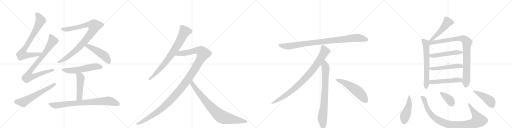
t = 0.00 s
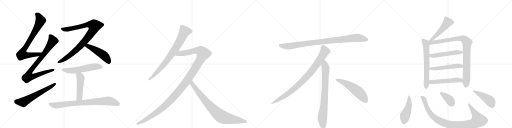
t = 4.10 s
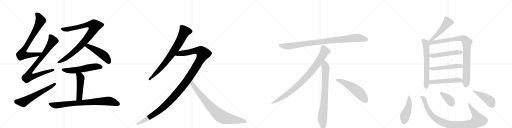
t = 8.20 s
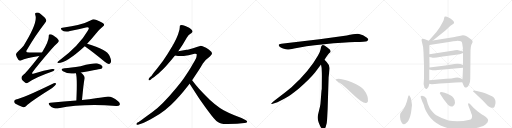
t = 12.30 s
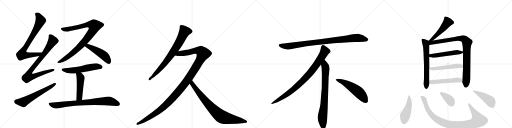
t = 16.39 s
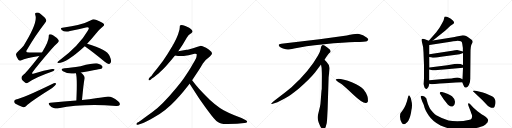
t = 20.49 s

The animated SVG that drew these frames (rendered in a browser with its animation timeline set to each time). Animation: 25 CSS @keyframes rules; one cycle of 20.49 s.

<svg version="1.1" viewBox="0 0 4096 1024" xmlns="http://www.w3.org/2000/svg">
  <g stroke="lightgray" stroke-dasharray="1,1" stroke-width="1" transform="scale(4, 4)">
    <line x1="0" y1="0" x2="256" y2="256"></line>
    <line x1="256" y1="0" x2="0" y2="256"></line>
    <line x1="128" y1="0" x2="128" y2="256"></line>
    <line x1="0" y1="128" x2="256" y2="128"></line>
    <line x1="256" y1="0" x2="512" y2="256"></line>
    <line x1="512" y1="0" x2="256" y2="256"></line>
    <line x1="384" y1="0" x2="384" y2="256"></line>
    <line x1="256" y1="128" x2="512" y2="128"></line>
    <line x1="512" y1="0" x2="768" y2="256"></line>
    <line x1="768" y1="0" x2="512" y2="256"></line>
    <line x1="640" y1="0" x2="640" y2="256"></line>
    <line x1="512" y1="128" x2="768" y2="128"></line>
    <line x1="768" y1="0" x2="1024" y2="256"></line>
    <line x1="1024" y1="0" x2="768" y2="256"></line>
    <line x1="896" y1="0" x2="896" y2="256"></line>
    <line x1="768" y1="128" x2="1024" y2="128"></line>
  </g>
<g transform="scale(1, -1) translate(0, -850)">
   <style type="text/css">
    @keyframes keyframes0 {
      from {
       stroke: black;
       stroke-dashoffset: 785;
       stroke-width: 128;
       }
       72% {
       animation-timing-function: step-end;
       stroke: black;
       stroke-dashoffset: 0;
       stroke-width: 128;
       }
       to {
       stroke: black;
       stroke-width: 1024;
       }
       }
       #make-me-a-hanzi-animation-0 {
         animation: keyframes0 0.888835s both;
         animation-delay: 0.000000s;
         animation-timing-function: linear;
       }
    @keyframes keyframes1 {
      from {
       stroke: black;
       stroke-dashoffset: 856;
       stroke-width: 128;
       }
       74% {
       animation-timing-function: step-end;
       stroke: black;
       stroke-dashoffset: 0;
       stroke-width: 128;
       }
       to {
       stroke: black;
       stroke-width: 1024;
       }
       }
       #make-me-a-hanzi-animation-1 {
         animation: keyframes1 0.946615s both;
         animation-delay: 0.888835s;
         animation-timing-function: linear;
       }
    @keyframes keyframes2 {
      from {
       stroke: black;
       stroke-dashoffset: 610;
       stroke-width: 128;
       }
       67% {
       animation-timing-function: step-end;
       stroke: black;
       stroke-dashoffset: 0;
       stroke-width: 128;
       }
       to {
       stroke: black;
       stroke-width: 1024;
       }
       }
       #make-me-a-hanzi-animation-2 {
         animation: keyframes2 0.746419s both;
         animation-delay: 1.835449s;
         animation-timing-function: linear;
       }
    @keyframes keyframes3 {
      from {
       stroke: black;
       stroke-dashoffset: 939;
       stroke-width: 128;
       }
       75% {
       animation-timing-function: step-end;
       stroke: black;
       stroke-dashoffset: 0;
       stroke-width: 128;
       }
       to {
       stroke: black;
       stroke-width: 1024;
       }
       }
       #make-me-a-hanzi-animation-3 {
         animation: keyframes3 1.014160s both;
         animation-delay: 2.581868s;
         animation-timing-function: linear;
       }
    @keyframes keyframes4 {
      from {
       stroke: black;
       stroke-dashoffset: 489;
       stroke-width: 128;
       }
       61% {
       animation-timing-function: step-end;
       stroke: black;
       stroke-dashoffset: 0;
       stroke-width: 128;
       }
       to {
       stroke: black;
       stroke-width: 1024;
       }
       }
       #make-me-a-hanzi-animation-4 {
         animation: keyframes4 0.647949s both;
         animation-delay: 3.596029s;
         animation-timing-function: linear;
       }
    @keyframes keyframes5 {
      from {
       stroke: black;
       stroke-dashoffset: 562;
       stroke-width: 128;
       }
       65% {
       animation-timing-function: step-end;
       stroke: black;
       stroke-dashoffset: 0;
       stroke-width: 128;
       }
       to {
       stroke: black;
       stroke-width: 1024;
       }
       }
       #make-me-a-hanzi-animation-5 {
         animation: keyframes5 0.707357s both;
         animation-delay: 4.243978s;
         animation-timing-function: linear;
       }
    @keyframes keyframes6 {
      from {
       stroke: black;
       stroke-dashoffset: 484;
       stroke-width: 128;
       }
       61% {
       animation-timing-function: step-end;
       stroke: black;
       stroke-dashoffset: 0;
       stroke-width: 128;
       }
       to {
       stroke: black;
       stroke-width: 1024;
       }
       }
       #make-me-a-hanzi-animation-6 {
         animation: keyframes6 0.643880s both;
         animation-delay: 4.951335s;
         animation-timing-function: linear;
       }
    @keyframes keyframes7 {
      from {
       stroke: black;
       stroke-dashoffset: 808;
       stroke-width: 128;
       }
       72% {
       animation-timing-function: step-end;
       stroke: black;
       stroke-dashoffset: 0;
       stroke-width: 128;
       }
       to {
       stroke: black;
       stroke-width: 1024;
       }
       }
       #make-me-a-hanzi-animation-7 {
         animation: keyframes7 0.907552s both;
         animation-delay: 5.595215s;
         animation-timing-function: linear;
       }
    @keyframes keyframes8 {
      from {
       stroke: black;
       stroke-dashoffset: 786;
       stroke-width: 128;
       }
       72% {
       animation-timing-function: step-end;
       stroke: black;
       stroke-dashoffset: 0;
       stroke-width: 128;
       }
       to {
       stroke: black;
       stroke-width: 1024;
       }
       }
       #make-me-a-hanzi-animation-8 {
         animation: keyframes8 0.889648s both;
         animation-delay: 6.502767s;
         animation-timing-function: linear;
       }
    @keyframes keyframes9 {
      from {
       stroke: black;
       stroke-dashoffset: 1274;
       stroke-width: 128;
       }
       81% {
       animation-timing-function: step-end;
       stroke: black;
       stroke-dashoffset: 0;
       stroke-width: 128;
       }
       to {
       stroke: black;
       stroke-width: 1024;
       }
       }
       #make-me-a-hanzi-animation-9 {
         animation: keyframes9 1.286784s both;
         animation-delay: 7.392415s;
         animation-timing-function: linear;
       }
    @keyframes keyframes10 {
      from {
       stroke: black;
       stroke-dashoffset: 830;
       stroke-width: 128;
       }
       73% {
       animation-timing-function: step-end;
       stroke: black;
       stroke-dashoffset: 0;
       stroke-width: 128;
       }
       to {
       stroke: black;
       stroke-width: 1024;
       }
       }
       #make-me-a-hanzi-animation-10 {
         animation: keyframes10 0.925456s both;
         animation-delay: 8.679199s;
         animation-timing-function: linear;
       }
    @keyframes keyframes11 {
      from {
       stroke: black;
       stroke-dashoffset: 952;
       stroke-width: 128;
       }
       76% {
       animation-timing-function: step-end;
       stroke: black;
       stroke-dashoffset: 0;
       stroke-width: 128;
       }
       to {
       stroke: black;
       stroke-width: 1024;
       }
       }
       #make-me-a-hanzi-animation-11 {
         animation: keyframes11 1.024740s both;
         animation-delay: 9.604655s;
         animation-timing-function: linear;
       }
    @keyframes keyframes12 {
      from {
       stroke: black;
       stroke-dashoffset: 897;
       stroke-width: 128;
       }
       74% {
       animation-timing-function: step-end;
       stroke: black;
       stroke-dashoffset: 0;
       stroke-width: 128;
       }
       to {
       stroke: black;
       stroke-width: 1024;
       }
       }
       #make-me-a-hanzi-animation-12 {
         animation: keyframes12 0.979980s both;
         animation-delay: 10.629395s;
         animation-timing-function: linear;
       }
    @keyframes keyframes13 {
      from {
       stroke: black;
       stroke-dashoffset: 792;
       stroke-width: 128;
       }
       72% {
       animation-timing-function: step-end;
       stroke: black;
       stroke-dashoffset: 0;
       stroke-width: 128;
       }
       to {
       stroke: black;
       stroke-width: 1024;
       }
       }
       #make-me-a-hanzi-animation-13 {
         animation: keyframes13 0.894531s both;
         animation-delay: 11.609375s;
         animation-timing-function: linear;
       }
    @keyframes keyframes14 {
      from {
       stroke: black;
       stroke-dashoffset: 548;
       stroke-width: 128;
       }
       64% {
       animation-timing-function: step-end;
       stroke: black;
       stroke-dashoffset: 0;
       stroke-width: 128;
       }
       to {
       stroke: black;
       stroke-width: 1024;
       }
       }
       #make-me-a-hanzi-animation-14 {
         animation: keyframes14 0.695964s both;
         animation-delay: 12.503906s;
         animation-timing-function: linear;
       }
    @keyframes keyframes15 {
      from {
       stroke: black;
       stroke-dashoffset: 504;
       stroke-width: 128;
       }
       62% {
       animation-timing-function: step-end;
       stroke: black;
       stroke-dashoffset: 0;
       stroke-width: 128;
       }
       to {
       stroke: black;
       stroke-width: 1024;
       }
       }
       #make-me-a-hanzi-animation-15 {
         animation: keyframes15 0.660156s both;
         animation-delay: 13.199870s;
         animation-timing-function: linear;
       }
    @keyframes keyframes16 {
      from {
       stroke: black;
       stroke-dashoffset: 644;
       stroke-width: 128;
       }
       68% {
       animation-timing-function: step-end;
       stroke: black;
       stroke-dashoffset: 0;
       stroke-width: 128;
       }
       to {
       stroke: black;
       stroke-width: 1024;
       }
       }
       #make-me-a-hanzi-animation-16 {
         animation: keyframes16 0.774089s both;
         animation-delay: 13.860026s;
         animation-timing-function: linear;
       }
    @keyframes keyframes17 {
      from {
       stroke: black;
       stroke-dashoffset: 921;
       stroke-width: 128;
       }
       75% {
       animation-timing-function: step-end;
       stroke: black;
       stroke-dashoffset: 0;
       stroke-width: 128;
       }
       to {
       stroke: black;
       stroke-width: 1024;
       }
       }
       #make-me-a-hanzi-animation-17 {
         animation: keyframes17 0.999512s both;
         animation-delay: 14.634115s;
         animation-timing-function: linear;
       }
    @keyframes keyframes18 {
      from {
       stroke: black;
       stroke-dashoffset: 513;
       stroke-width: 128;
       }
       63% {
       animation-timing-function: step-end;
       stroke: black;
       stroke-dashoffset: 0;
       stroke-width: 128;
       }
       to {
       stroke: black;
       stroke-width: 1024;
       }
       }
       #make-me-a-hanzi-animation-18 {
         animation: keyframes18 0.667480s both;
         animation-delay: 15.633626s;
         animation-timing-function: linear;
       }
    @keyframes keyframes19 {
      from {
       stroke: black;
       stroke-dashoffset: 517;
       stroke-width: 128;
       }
       63% {
       animation-timing-function: step-end;
       stroke: black;
       stroke-dashoffset: 0;
       stroke-width: 128;
       }
       to {
       stroke: black;
       stroke-width: 1024;
       }
       }
       #make-me-a-hanzi-animation-19 {
         animation: keyframes19 0.670736s both;
         animation-delay: 16.301107s;
         animation-timing-function: linear;
       }
    @keyframes keyframes20 {
      from {
       stroke: black;
       stroke-dashoffset: 513;
       stroke-width: 128;
       }
       63% {
       animation-timing-function: step-end;
       stroke: black;
       stroke-dashoffset: 0;
       stroke-width: 128;
       }
       to {
       stroke: black;
       stroke-width: 1024;
       }
       }
       #make-me-a-hanzi-animation-20 {
         animation: keyframes20 0.667480s both;
         animation-delay: 16.971842s;
         animation-timing-function: linear;
       }
    @keyframes keyframes21 {
      from {
       stroke: black;
       stroke-dashoffset: 465;
       stroke-width: 128;
       }
       60% {
       animation-timing-function: step-end;
       stroke: black;
       stroke-dashoffset: 0;
       stroke-width: 128;
       }
       to {
       stroke: black;
       stroke-width: 1024;
       }
       }
       #make-me-a-hanzi-animation-21 {
         animation: keyframes21 0.628418s both;
         animation-delay: 17.639323s;
         animation-timing-function: linear;
       }
    @keyframes keyframes22 {
      from {
       stroke: black;
       stroke-dashoffset: 977;
       stroke-width: 128;
       }
       76% {
       animation-timing-function: step-end;
       stroke: black;
       stroke-dashoffset: 0;
       stroke-width: 128;
       }
       to {
       stroke: black;
       stroke-width: 1024;
       }
       }
       #make-me-a-hanzi-animation-22 {
         animation: keyframes22 1.045085s both;
         animation-delay: 18.267741s;
         animation-timing-function: linear;
       }
    @keyframes keyframes23 {
      from {
       stroke: black;
       stroke-dashoffset: 379;
       stroke-width: 128;
       }
       55% {
       animation-timing-function: step-end;
       stroke: black;
       stroke-dashoffset: 0;
       stroke-width: 128;
       }
       to {
       stroke: black;
       stroke-width: 1024;
       }
       }
       #make-me-a-hanzi-animation-23 {
         animation: keyframes23 0.558431s both;
         animation-delay: 19.312826s;
         animation-timing-function: linear;
       }
    @keyframes keyframes24 {
      from {
       stroke: black;
       stroke-dashoffset: 456;
       stroke-width: 128;
       }
       60% {
       animation-timing-function: step-end;
       stroke: black;
       stroke-dashoffset: 0;
       stroke-width: 128;
       }
       to {
       stroke: black;
       stroke-width: 1024;
       }
       }
       #make-me-a-hanzi-animation-24 {
         animation: keyframes24 0.621094s both;
         animation-delay: 19.871257s;
         animation-timing-function: linear;
       }
</style>
<path d="M 336 430 Q 281 431 234 430 Q 197 430 216 453 Q 288 573 357 662 Q 373 681 370 689 Q 367 705 325 738 Q 309 753 288 749 Q 276 745 283 729 Q 304 669 189 485 Q 171 464 146 440 Q 127 424 128 412 Q 132 391 147 372 Q 159 360 172 368 Q 202 384 302 401 Q 308 402 315 402 C 345 405 366 430 336 430 Z" fill="lightgray"></path> 
<path d="M 315 402 Q 204 260 183 249 Q 170 239 172 225 Q 173 212 200 191 Q 210 178 226 191 Q 286 233 413 277 Q 432 281 435 291 Q 438 301 417 298 Q 353 286 273 263 Q 245 253 263 276 Q 306 334 406 450 Q 436 487 462 509 Q 475 519 468 530 Q 458 549 424 569 Q 408 579 398 576 Q 388 573 390 557 Q 391 520 336 430 L 315 402 Z" fill="lightgray"></path> 
<path d="M 127 55 Q 114 52 113 41 Q 113 28 124 20 Q 149 7 186 -8 Q 196 -9 208 1 Q 236 31 399 134 Q 421 147 438 164 Q 450 174 449 183 Q 443 187 430 184 Q 178 61 127 55 Z" fill="lightgray"></path> 
<path d="M 697 501 Q 731 537 765 579 Q 786 607 821 636 Q 837 646 832 657 Q 831 667 767 692 Q 748 702 728 689 Q 656 650 499 629 Q 480 626 493 611 Q 518 592 560 603 Q 633 618 688 631 Q 704 635 710 628 Q 713 622 702 605 Q 636 488 467 360 Q 451 348 466 347 Q 532 347 678 481 L 697 501 Z" fill="lightgray"></path> 
<path d="M 678 481 Q 750 430 838 357 Q 856 341 870 338 Q 879 338 885 349 Q 895 362 877 402 Q 858 456 697 501 C 668 509 654 498 678 481 Z" fill="lightgray"></path> 
<path d="M 647 271 Q 809 299 814 303 Q 824 312 819 321 Q 812 334 781 343 Q 756 349 645 321 Q 564 309 516 305 Q 476 301 504 281 Q 546 254 607 265 L 647 271 Z" fill="lightgray"></path> 
<path d="M 656 50 Q 669 191 676 217 Q 685 241 647 271 C 624 290 598 294 607 265 Q 616 244 614 137 Q 613 100 611 46 C 610 16 653 20 656 50 Z" fill="lightgray"></path> 
<path d="M 611 46 Q 514 39 402 29 Q 380 28 396 9 Q 409 -7 429 -13 Q 451 -20 469 -16 Q 658 23 930 3 Q 952 2 957 11 Q 964 24 947 39 Q 892 84 852 76 Q 779 64 656 50 L 611 46 Z" fill="lightgray"></path> 
<path d="M 1426 440 L 1461 492 L 1494 548 Q 1508 571 1523 580 Q 1526 581 1536 590 Q 1547 598 1533 612 Q 1520 626 1513 629 L 1483 642 Q 1448 654 1440 646 Q 1438 639 1438 633 L 1436 615 L 1426 580 Q 1414 542 1378 480 L 1339 416 L 1303 362 L 1254 298 Q 1223 261 1218 252 Q 1213 243 1201 234 L 1194 227 Q 1186 217 1189 210 Q 1193 203 1207 215 L 1215 222 L 1234 234 Q 1238 238 1253 250 Q 1269 261 1283 276 Q 1305 297 1329 323 L 1367 366 L 1400 406 L 1426 440 Z" fill="lightgray"></path> 
<path d="M 1537 208 L 1598 300 L 1623 342 Q 1649 379 1679 399 Q 1695 413 1696 420 Q 1695 437 1670 454 Q 1619 486 1601 483 L 1574 474 Q 1553 466 1523 459 Q 1494 452 1492 452 L 1426 440 C 1396 435 1370 410 1400 406 L 1424 402 Q 1450 399 1509 409 L 1556 420 Q 1566 421 1573 419 Q 1574 418 1573 403 Q 1573 388 1558 365 L 1539 332 Q 1523 302 1508 281 L 1468 221 Q 1447 192 1410 146 Q 1296 8 1222 -44 L 1156 -92 Q 1114 -123 1110 -125 L 1100 -130 Q 1088 -138 1092 -145 Q 1096 -152 1110 -146 L 1134 -138 Q 1162 -127 1223 -94 Q 1324 -39 1405 49 Q 1436 80 1464 114 L 1517 180 L 1537 208 Z" fill="lightgray"></path> 
<path d="M 1820 -142 L 1896 -139 L 1955 -134 Q 1973 -132 1977 -125 Q 1981 -118 1960 -107 L 1932 -94 L 1875 -71 Q 1824 -50 1789 -31 Q 1755 -12 1717 19 Q 1680 47 1632 98 Q 1581 151 1568 168 L 1537 208 C 1519 232 1501 205 1517 180 L 1592 65 Q 1612 36 1665 -38 Q 1719 -112 1740 -124 Q 1765 -144 1820 -142 Z" fill="lightgray"></path> 
<path d="M 2774 566 L 2556 537 L 2251 500 Q 2218 497 2235 479 Q 2243 472 2264 463 Q 2292 455 2301 454 Q 2311 453 2353 462 Q 2431 481 2593 497 Q 2755 512 2840 514 Q 2925 516 2935 521 Q 2957 531 2936 548 Q 2904 575 2873 579 Q 2843 583 2774 566 Z" fill="lightgray"></path> 
<path d="M 2596 372 Q 2624 415 2631 422 L 2642 432 Q 2645 435 2645 441 Q 2645 446 2638 454 Q 2620 471 2596 486 Q 2585 491 2581 490 L 2576 487 Q 2574 486 2572 482 Q 2570 477 2569 476 L 2565 456 Q 2562 437 2544 406 Q 2472 278 2332 152 Q 2283 111 2228 70 Q 2174 29 2172 24 Q 2165 14 2182 20 L 2207 28 Q 2227 33 2295 72 Q 2316 83 2389 141 Q 2470 209 2520 270 L 2568 334 L 2596 372 Z" fill="lightgray"></path> 
<path d="M 2621 -24 L 2629 232 L 2635 284 Q 2637 300 2637 307 Q 2637 328 2619 346 Q 2617 351 2596 372 C 2575 394 2563 364 2568 334 L 2573 306 Q 2575 265 2575 244 L 2574 138 Q 2572 132 2570 102 L 2566 49 Q 2564 16 2560 -2 L 2545 -64 Q 2537 -92 2546 -117 L 2548 -126 Q 2550 -132 2562 -159 Q 2575 -186 2587 -185 Q 2599 -184 2606 -163 L 2614 -133 Q 2617 -110 2618 -82 L 2621 -24 Z" fill="lightgray"></path> 
<path d="M 2686 215 Q 2689 204 2719 186 Q 2749 167 2825 94 Q 2902 21 2929 26 Q 2939 27 2944 41 Q 2948 85 2909 135 Q 2884 165 2819 191 Q 2736 222 2698 219 Q 2685 219 2686 215 Z" fill="lightgray"></path> 
<path d="M 3463 526 L 3561 604 L 3604 644 L 3628 661 Q 3640 670 3621 688 Q 3584 718 3564 718 Q 3558 718 3556 716 L 3549 689 L 3541 672 Q 3518 630 3516 628 L 3490 592 L 3430 524 C 3410 502 3440 507 3463 526 Z" fill="lightgray"></path> 
<path d="M 3430 524 L 3399 536 Q 3392 540 3384 540 Q 3368 540 3373 524 Q 3388 475 3388 432 L 3392 329 L 3392 222 L 3389 178 Q 3395 139 3410 139 Q 3411 138 3416 140 Q 3429 148 3435 180 L 3434 209 L 3434 295 L 3436 311 L 3435 394 L 3435 416 L 3435 491 C 3435 521 3435 522 3430 524 Z" fill="lightgray"></path> 
<path d="M 3698 192 L 3707 170 Q 3714 152 3720 151 Q 3721 150 3726 150 Q 3729 148 3735 153 Q 3743 156 3752 173 Q 3762 189 3762 220 L 3764 428 Q 3764 483 3775 500 Q 3786 516 3778 526 Q 3777 530 3759 543 Q 3741 555 3729 562 Q 3718 569 3703 569 Q 3642 556 3625 553 L 3463 526 C 3417 518 3389 484 3435 491 L 3604 517 Q 3624 521 3651 523 Q 3678 524 3687 520 Q 3696 516 3698 501 L 3703 466 L 3703 438 L 3704 426 L 3704 331 L 3704 308 L 3700 216 L 3698 192 Z" fill="lightgray"></path> 
<path d="M 3435 394 L 3455 391 Q 3470 385 3528 397 L 3663 414 L 3677 417 Q 3698 423 3704 426 C 3721 433 3721 433 3703 438 L 3673 447 Q 3660 452 3618 445 L 3435 416 C 3405 411 3405 398 3435 394 Z" fill="lightgray"></path> 
<path d="M 3434 295 L 3460 289 Q 3465 284 3549 294 L 3704 308 C 3734 311 3732 321 3704 331 L 3684 338 Q 3672 340 3658 340 L 3636 338 L 3578 329 L 3436 311 C 3406 307 3405 302 3434 295 Z" fill="lightgray"></path> 
<path d="M 3435 180 L 3453 177 Q 3454 176 3479 178 Q 3519 183 3558 184 L 3646 190 L 3698 192 C 3728 193 3726 201 3700 216 L 3684 225 Q 3665 234 3641 229 Q 3618 223 3570 220 L 3434 209 C 3404 207 3405 185 3435 180 Z" fill="lightgray"></path> 
<path d="M 3291 44 Q 3289 64 3281 76 Q 3274 88 3270 87 Q 3267 86 3265 77 L 3255 39 L 3245 10 L 3232 -16 Q 3224 -30 3216 -39 Q 3208 -48 3206 -52 Q 3200 -58 3200 -83 Q 3200 -108 3214 -131 Q 3229 -155 3250 -134 Q 3270 -119 3282 -77 Q 3288 -61 3291 -32 Q 3301 11 3291 44 Z" fill="lightgray"></path> 
<path d="M 3786 -10 L 3762 16 Q 3754 24 3750 24 Q 3740 24 3749 1 L 3766 -44 Q 3768 -52 3774 -66 Q 3780 -80 3773 -98 Q 3769 -106 3748 -110 L 3707 -118 Q 3628 -122 3588 -114 Q 3535 -98 3490 -72 Q 3481 -67 3463 -48 Q 3445 -29 3438 -16 L 3423 18 L 3410 64 Q 3396 85 3375 84 Q 3369 83 3366 80 Q 3364 75 3368 67 L 3377 41 L 3388 16 Q 3390 12 3396 -10 Q 3402 -33 3431 -76 Q 3460 -120 3524 -154 Q 3558 -169 3600 -180 Q 3634 -191 3708 -188 Q 3783 -185 3846 -164 Q 3867 -158 3884 -145 Q 3931 -111 3873 -76 Q 3850 -63 3850 -62 L 3820 -39 Q 3800 -24 3786 -10 Z" fill="lightgray"></path> 
<path d="M 3524 94 L 3549 56 Q 3568 31 3584 13 Q 3610 -9 3623 0 L 3634 11 Q 3652 48 3616 80 Q 3599 93 3583 98 L 3557 108 Q 3553 110 3532 115 Q 3524 115 3522 113 Q 3513 105 3524 94 Z" fill="lightgray"></path> 
<path d="M 3856 112 L 3814 123 Q 3785 130 3784 122 Q 3784 119 3788 116 L 3860 49 L 3896 11 Q 3901 4 3917 -6 Q 3940 -18 3952 -9 Q 3956 -6 3960 9 Q 3965 23 3964 36 Q 3964 48 3957 61 Q 3950 73 3936 80 Q 3878 109 3856 112 Z" fill="lightgray"></path> 
      <clipPath id="make-me-a-hanzi-clip-0">
      <path d="M 336 430 Q 281 431 234 430 Q 197 430 216 453 Q 288 573 357 662 Q 373 681 370 689 Q 367 705 325 738 Q 309 753 288 749 Q 276 745 283 729 Q 304 669 189 485 Q 171 464 146 440 Q 127 424 128 412 Q 132 391 147 372 Q 159 360 172 368 Q 202 384 302 401 Q 308 402 315 402 C 345 405 366 430 336 430 Z" fill="lightgray"></path>
      </clipPath>
      <path clip-path="url(#make-me-a-hanzi-clip-0)" d="M 292 737 L 307 725 L 325 685 L 257 557 L 183 439 L 177 414 L 230 408 L 289 413 L 307 415 L 328 429 " fill="none" id="make-me-a-hanzi-animation-0" stroke-dasharray="657 1314" stroke-linecap="round"></path>

      <clipPath id="make-me-a-hanzi-clip-1">
      <path d="M 315 402 Q 204 260 183 249 Q 170 239 172 225 Q 173 212 200 191 Q 210 178 226 191 Q 286 233 413 277 Q 432 281 435 291 Q 438 301 417 298 Q 353 286 273 263 Q 245 253 263 276 Q 306 334 406 450 Q 436 487 462 509 Q 475 519 468 530 Q 458 549 424 569 Q 408 579 398 576 Q 388 573 390 557 Q 391 520 336 430 L 315 402 Z" fill="lightgray"></path>
      </clipPath>
      <path clip-path="url(#make-me-a-hanzi-clip-1)" d="M 403 563 L 421 522 L 348 411 L 250 292 L 234 267 L 227 237 L 251 236 L 281 244 L 426 291 " fill="none" id="make-me-a-hanzi-animation-1" stroke-dasharray="728 1456" stroke-linecap="round"></path>

      <clipPath id="make-me-a-hanzi-clip-2">
      <path d="M 127 55 Q 114 52 113 41 Q 113 28 124 20 Q 149 7 186 -8 Q 196 -9 208 1 Q 236 31 399 134 Q 421 147 438 164 Q 450 174 449 183 Q 443 187 430 184 Q 178 61 127 55 Z" fill="lightgray"></path>
      </clipPath>
      <path clip-path="url(#make-me-a-hanzi-clip-2)" d="M 129 40 L 186 33 L 444 179 " fill="none" id="make-me-a-hanzi-animation-2" stroke-dasharray="482 964" stroke-linecap="round"></path>

      <clipPath id="make-me-a-hanzi-clip-3">
      <path d="M 697 501 Q 731 537 765 579 Q 786 607 821 636 Q 837 646 832 657 Q 831 667 767 692 Q 748 702 728 689 Q 656 650 499 629 Q 480 626 493 611 Q 518 592 560 603 Q 633 618 688 631 Q 704 635 710 628 Q 713 622 702 605 Q 636 488 467 360 Q 451 348 466 347 Q 532 347 678 481 L 697 501 Z" fill="lightgray"></path>
      </clipPath>
      <path clip-path="url(#make-me-a-hanzi-clip-3)" d="M 497 620 L 524 615 L 565 621 L 711 655 L 741 652 L 757 644 L 726 582 L 653 491 L 549 400 L 470 353 " fill="none" id="make-me-a-hanzi-animation-3" stroke-dasharray="811 1622" stroke-linecap="round"></path>

      <clipPath id="make-me-a-hanzi-clip-4">
      <path d="M 678 481 Q 750 430 838 357 Q 856 341 870 338 Q 879 338 885 349 Q 895 362 877 402 Q 858 456 697 501 C 668 509 654 498 678 481 Z" fill="lightgray"></path>
      </clipPath>
      <path clip-path="url(#make-me-a-hanzi-clip-4)" d="M 687 482 L 705 483 L 726 473 L 817 418 L 846 393 L 870 353 " fill="none" id="make-me-a-hanzi-animation-4" stroke-dasharray="361 722" stroke-linecap="round"></path>

      <clipPath id="make-me-a-hanzi-clip-5">
      <path d="M 647 271 Q 809 299 814 303 Q 824 312 819 321 Q 812 334 781 343 Q 756 349 645 321 Q 564 309 516 305 Q 476 301 504 281 Q 546 254 607 265 L 647 271 Z" fill="lightgray"></path>
      </clipPath>
      <path clip-path="url(#make-me-a-hanzi-clip-5)" d="M 507 295 L 530 287 L 581 286 L 770 319 L 808 314 " fill="none" id="make-me-a-hanzi-animation-5" stroke-dasharray="434 868" stroke-linecap="round"></path>

      <clipPath id="make-me-a-hanzi-clip-6">
      <path d="M 656 50 Q 669 191 676 217 Q 685 241 647 271 C 624 290 598 294 607 265 Q 616 244 614 137 Q 613 100 611 46 C 610 16 653 20 656 50 Z" fill="lightgray"></path>
      </clipPath>
      <path clip-path="url(#make-me-a-hanzi-clip-6)" d="M 614 264 L 639 242 L 645 227 L 634 71 L 618 55 " fill="none" id="make-me-a-hanzi-animation-6" stroke-dasharray="356 712" stroke-linecap="round"></path>

      <clipPath id="make-me-a-hanzi-clip-7">
      <path d="M 611 46 Q 514 39 402 29 Q 380 28 396 9 Q 409 -7 429 -13 Q 451 -20 469 -16 Q 658 23 930 3 Q 952 2 957 11 Q 964 24 947 39 Q 892 84 852 76 Q 779 64 656 50 L 611 46 Z" fill="lightgray"></path>
      </clipPath>
      <path clip-path="url(#make-me-a-hanzi-clip-7)" d="M 399 19 L 452 8 L 635 28 L 861 42 L 895 37 L 945 19 " fill="none" id="make-me-a-hanzi-animation-7" stroke-dasharray="680 1360" stroke-linecap="round"></path>

      <clipPath id="make-me-a-hanzi-clip-8">
      <path d="M 1426 440 L 1461 492 L 1494 548 Q 1508 571 1523 580 Q 1526 581 1536 590 Q 1547 598 1533 612 Q 1520 626 1513 629 L 1483 642 Q 1448 654 1440 646 Q 1438 639 1438 633 L 1436 615 L 1426 580 Q 1414 542 1378 480 L 1339 416 L 1303 362 L 1254 298 Q 1223 261 1218 252 Q 1213 243 1201 234 L 1194 227 Q 1186 217 1189 210 Q 1193 203 1207 215 L 1215 222 L 1234 234 Q 1238 238 1253 250 Q 1269 261 1283 276 Q 1305 297 1329 323 L 1367 366 L 1400 406 L 1426 440 Z" fill="lightgray"></path>
      </clipPath>
      <path clip-path="url(#make-me-a-hanzi-clip-8)" d="M 1528 600 L 1476 596 L 1413 477 L 1342 375 L 1266 284 L 1194 214 " fill="none" id="make-me-a-hanzi-animation-8" stroke-dasharray="658 1316" stroke-linecap="round"></path>

      <clipPath id="make-me-a-hanzi-clip-9">
      <path d="M 1537 208 L 1598 300 L 1623 342 Q 1649 379 1679 399 Q 1695 413 1696 420 Q 1695 437 1670 454 Q 1619 486 1601 483 L 1574 474 Q 1553 466 1523 459 Q 1494 452 1492 452 L 1426 440 C 1396 435 1370 410 1400 406 L 1424 402 Q 1450 399 1509 409 L 1556 420 Q 1566 421 1573 419 Q 1574 418 1573 403 Q 1573 388 1558 365 L 1539 332 Q 1523 302 1508 281 L 1468 221 Q 1447 192 1410 146 Q 1296 8 1222 -44 L 1156 -92 Q 1114 -123 1110 -125 L 1100 -130 Q 1088 -138 1092 -145 Q 1096 -152 1110 -146 L 1134 -138 Q 1162 -127 1223 -94 Q 1324 -39 1405 49 Q 1436 80 1464 114 L 1517 180 L 1537 208 Z" fill="lightgray"></path>
      </clipPath>
      <path clip-path="url(#make-me-a-hanzi-clip-9)" d="M 1407 410 L 1439 422 L 1573 446 L 1606 443 L 1625 421 L 1601 370 L 1495 203 L 1358 41 L 1257 -48 L 1134 -125 L 1098 -141 " fill="none" id="make-me-a-hanzi-animation-9" stroke-dasharray="1146 2292" stroke-linecap="round"></path>

      <clipPath id="make-me-a-hanzi-clip-10">
      <path d="M 1820 -142 L 1896 -139 L 1955 -134 Q 1973 -132 1977 -125 Q 1981 -118 1960 -107 L 1932 -94 L 1875 -71 Q 1824 -50 1789 -31 Q 1755 -12 1717 19 Q 1680 47 1632 98 Q 1581 151 1568 168 L 1537 208 C 1519 232 1501 205 1517 180 L 1592 65 Q 1612 36 1665 -38 Q 1719 -112 1740 -124 Q 1765 -144 1820 -142 Z" fill="lightgray"></path>
      </clipPath>
      <path clip-path="url(#make-me-a-hanzi-clip-10)" d="M 1538 200 L 1538 179 L 1599 97 L 1689 -8 L 1760 -74 L 1811 -95 L 1969 -123 " fill="none" id="make-me-a-hanzi-animation-10" stroke-dasharray="702 1404" stroke-linecap="round"></path>

      <clipPath id="make-me-a-hanzi-clip-11">
      <path d="M 2774 566 L 2556 537 L 2251 500 Q 2218 497 2235 479 Q 2243 472 2264 463 Q 2292 455 2301 454 Q 2311 453 2353 462 Q 2431 481 2593 497 Q 2755 512 2840 514 Q 2925 516 2935 521 Q 2957 531 2936 548 Q 2904 575 2873 579 Q 2843 583 2774 566 Z" fill="lightgray"></path>
      </clipPath>
      <path clip-path="url(#make-me-a-hanzi-clip-11)" d="M 2243 489 L 2265 482 L 2322 482 L 2551 515 L 2834 546 L 2873 547 L 2933 535 " fill="none" id="make-me-a-hanzi-animation-11" stroke-dasharray="824 1648" stroke-linecap="round"></path>

      <clipPath id="make-me-a-hanzi-clip-12">
      <path d="M 2596 372 Q 2624 415 2631 422 L 2642 432 Q 2645 435 2645 441 Q 2645 446 2638 454 Q 2620 471 2596 486 Q 2585 491 2581 490 L 2576 487 Q 2574 486 2572 482 Q 2570 477 2569 476 L 2565 456 Q 2562 437 2544 406 Q 2472 278 2332 152 Q 2283 111 2228 70 Q 2174 29 2172 24 Q 2165 14 2182 20 L 2207 28 Q 2227 33 2295 72 Q 2316 83 2389 141 Q 2470 209 2520 270 L 2568 334 L 2596 372 Z" fill="lightgray"></path>
      </clipPath>
      <path clip-path="url(#make-me-a-hanzi-clip-12)" d="M 2586 477 L 2599 440 L 2595 431 L 2549 357 L 2469 252 L 2367 151 L 2312 107 L 2177 23 " fill="none" id="make-me-a-hanzi-animation-12" stroke-dasharray="769 1538" stroke-linecap="round"></path>

      <clipPath id="make-me-a-hanzi-clip-13">
      <path d="M 2621 -24 L 2629 232 L 2635 284 Q 2637 300 2637 307 Q 2637 328 2619 346 Q 2617 351 2596 372 C 2575 394 2563 364 2568 334 L 2573 306 Q 2575 265 2575 244 L 2574 138 Q 2572 132 2570 102 L 2566 49 Q 2564 16 2560 -2 L 2545 -64 Q 2537 -92 2546 -117 L 2548 -126 Q 2550 -132 2562 -159 Q 2575 -186 2587 -185 Q 2599 -184 2606 -163 L 2614 -133 Q 2617 -110 2618 -82 L 2621 -24 Z" fill="lightgray"></path>
      </clipPath>
      <path clip-path="url(#make-me-a-hanzi-clip-13)" d="M 2597 361 L 2598 327 L 2605 309 L 2601 150 L 2593 15 L 2579 -94 L 2587 -172 " fill="none" id="make-me-a-hanzi-animation-13" stroke-dasharray="664 1328" stroke-linecap="round"></path>

      <clipPath id="make-me-a-hanzi-clip-14">
      <path d="M 2686 215 Q 2689 204 2719 186 Q 2749 167 2825 94 Q 2902 21 2929 26 Q 2939 27 2944 41 Q 2948 85 2909 135 Q 2884 165 2819 191 Q 2736 222 2698 219 Q 2685 219 2686 215 Z" fill="lightgray"></path>
      </clipPath>
      <path clip-path="url(#make-me-a-hanzi-clip-14)" d="M 2693 214 L 2736 198 L 2841 136 L 2889 93 L 2925 45 " fill="none" id="make-me-a-hanzi-animation-14" stroke-dasharray="420 840" stroke-linecap="round"></path>

      <clipPath id="make-me-a-hanzi-clip-15">
      <path d="M 3463 526 L 3561 604 L 3604 644 L 3628 661 Q 3640 670 3621 688 Q 3584 718 3564 718 Q 3558 718 3556 716 L 3549 689 L 3541 672 Q 3518 630 3516 628 L 3490 592 L 3430 524 C 3410 502 3440 507 3463 526 Z" fill="lightgray"></path>
      </clipPath>
      <path clip-path="url(#make-me-a-hanzi-clip-15)" d="M 3562 707 L 3582 673 L 3538 616 L 3485 562 L 3462 540 L 3435 530 " fill="none" id="make-me-a-hanzi-animation-15" stroke-dasharray="376 752" stroke-linecap="round"></path>

      <clipPath id="make-me-a-hanzi-clip-16">
      <path d="M 3430 524 L 3399 536 Q 3392 540 3384 540 Q 3368 540 3373 524 Q 3388 475 3388 432 L 3392 329 L 3392 222 L 3389 178 Q 3395 139 3410 139 Q 3411 138 3416 140 Q 3429 148 3435 180 L 3434 209 L 3434 295 L 3436 311 L 3435 394 L 3435 416 L 3435 491 C 3435 521 3435 522 3430 524 Z" fill="lightgray"></path>
      </clipPath>
      <path clip-path="url(#make-me-a-hanzi-clip-16)" d="M 3382 530 L 3406 503 L 3410 484 L 3411 152 " fill="none" id="make-me-a-hanzi-animation-16" stroke-dasharray="516 1032" stroke-linecap="round"></path>

      <clipPath id="make-me-a-hanzi-clip-17">
      <path d="M 3698 192 L 3707 170 Q 3714 152 3720 151 Q 3721 150 3726 150 Q 3729 148 3735 153 Q 3743 156 3752 173 Q 3762 189 3762 220 L 3764 428 Q 3764 483 3775 500 Q 3786 516 3778 526 Q 3777 530 3759 543 Q 3741 555 3729 562 Q 3718 569 3703 569 Q 3642 556 3625 553 L 3463 526 C 3417 518 3389 484 3435 491 L 3604 517 Q 3624 521 3651 523 Q 3678 524 3687 520 Q 3696 516 3698 501 L 3703 466 L 3703 438 L 3704 426 L 3704 331 L 3704 308 L 3700 216 L 3698 192 Z" fill="lightgray"></path>
      </clipPath>
      <path clip-path="url(#make-me-a-hanzi-clip-17)" d="M 3436 519 L 3458 510 L 3696 544 L 3725 526 L 3736 511 L 3732 228 L 3725 163 " fill="none" id="make-me-a-hanzi-animation-17" stroke-dasharray="793 1586" stroke-linecap="round"></path>

      <clipPath id="make-me-a-hanzi-clip-18">
      <path d="M 3435 394 L 3455 391 Q 3470 385 3528 397 L 3663 414 L 3677 417 Q 3698 423 3704 426 C 3721 433 3721 433 3703 438 L 3673 447 Q 3660 452 3618 445 L 3435 416 C 3405 411 3405 398 3435 394 Z" fill="lightgray"></path>
      </clipPath>
      <path clip-path="url(#make-me-a-hanzi-clip-18)" d="M 3441 400 L 3630 430 L 3696 431 " fill="none" id="make-me-a-hanzi-animation-18" stroke-dasharray="385 770" stroke-linecap="round"></path>

      <clipPath id="make-me-a-hanzi-clip-19">
      <path d="M 3434 295 L 3460 289 Q 3465 284 3549 294 L 3704 308 C 3734 311 3732 321 3704 331 L 3684 338 Q 3672 340 3658 340 L 3636 338 L 3578 329 L 3436 311 C 3406 307 3405 302 3434 295 Z" fill="lightgray"></path>
      </clipPath>
      <path clip-path="url(#make-me-a-hanzi-clip-19)" d="M 3442 298 L 3446 303 L 3535 305 L 3654 322 L 3690 321 L 3696 314 " fill="none" id="make-me-a-hanzi-animation-19" stroke-dasharray="389 778" stroke-linecap="round"></path>

      <clipPath id="make-me-a-hanzi-clip-20">
      <path d="M 3435 180 L 3453 177 Q 3454 176 3479 178 Q 3519 183 3558 184 L 3646 190 L 3698 192 C 3728 193 3726 201 3700 216 L 3684 225 Q 3665 234 3641 229 Q 3618 223 3570 220 L 3434 209 C 3404 207 3405 185 3435 180 Z" fill="lightgray"></path>
      </clipPath>
      <path clip-path="url(#make-me-a-hanzi-clip-20)" d="M 3441 187 L 3451 194 L 3662 211 L 3684 207 L 3691 199 " fill="none" id="make-me-a-hanzi-animation-20" stroke-dasharray="385 770" stroke-linecap="round"></path>

      <clipPath id="make-me-a-hanzi-clip-21">
      <path d="M 3291 44 Q 3289 64 3281 76 Q 3274 88 3270 87 Q 3267 86 3265 77 L 3255 39 L 3245 10 L 3232 -16 Q 3224 -30 3216 -39 Q 3208 -48 3206 -52 Q 3200 -58 3200 -83 Q 3200 -108 3214 -131 Q 3229 -155 3250 -134 Q 3270 -119 3282 -77 Q 3288 -61 3291 -32 Q 3301 11 3291 44 Z" fill="lightgray"></path>
      </clipPath>
      <path clip-path="url(#make-me-a-hanzi-clip-21)" d="M 3273 79 L 3269 -5 L 3241 -72 L 3232 -124 " fill="none" id="make-me-a-hanzi-animation-21" stroke-dasharray="337 674" stroke-linecap="round"></path>

      <clipPath id="make-me-a-hanzi-clip-22">
      <path d="M 3786 -10 L 3762 16 Q 3754 24 3750 24 Q 3740 24 3749 1 L 3766 -44 Q 3768 -52 3774 -66 Q 3780 -80 3773 -98 Q 3769 -106 3748 -110 L 3707 -118 Q 3628 -122 3588 -114 Q 3535 -98 3490 -72 Q 3481 -67 3463 -48 Q 3445 -29 3438 -16 L 3423 18 L 3410 64 Q 3396 85 3375 84 Q 3369 83 3366 80 Q 3364 75 3368 67 L 3377 41 L 3388 16 Q 3390 12 3396 -10 Q 3402 -33 3431 -76 Q 3460 -120 3524 -154 Q 3558 -169 3600 -180 Q 3634 -191 3708 -188 Q 3783 -185 3846 -164 Q 3867 -158 3884 -145 Q 3931 -111 3873 -76 Q 3850 -63 3850 -62 L 3820 -39 Q 3800 -24 3786 -10 Z" fill="lightgray"></path>
      </clipPath>
      <path clip-path="url(#make-me-a-hanzi-clip-22)" d="M 3374 75 L 3392 58 L 3425 -31 L 3469 -87 L 3530 -125 L 3623 -152 L 3714 -153 L 3759 -146 L 3787 -139 L 3826 -113 L 3813 -79 L 3753 16 " fill="none" id="make-me-a-hanzi-animation-22" stroke-dasharray="849 1698" stroke-linecap="round"></path>

      <clipPath id="make-me-a-hanzi-clip-23">
      <path d="M 3524 94 L 3549 56 Q 3568 31 3584 13 Q 3610 -9 3623 0 L 3634 11 Q 3652 48 3616 80 Q 3599 93 3583 98 L 3557 108 Q 3553 110 3532 115 Q 3524 115 3522 113 Q 3513 105 3524 94 Z" fill="lightgray"></path>
      </clipPath>
      <path clip-path="url(#make-me-a-hanzi-clip-23)" d="M 3529 105 L 3598 50 L 3613 19 " fill="none" id="make-me-a-hanzi-animation-23" stroke-dasharray="251 502" stroke-linecap="round"></path>

      <clipPath id="make-me-a-hanzi-clip-24">
      <path d="M 3856 112 L 3814 123 Q 3785 130 3784 122 Q 3784 119 3788 116 L 3860 49 L 3896 11 Q 3901 4 3917 -6 Q 3940 -18 3952 -9 Q 3956 -6 3960 9 Q 3965 23 3964 36 Q 3964 48 3957 61 Q 3950 73 3936 80 Q 3878 109 3856 112 Z" fill="lightgray"></path>
      </clipPath>
      <path clip-path="url(#make-me-a-hanzi-clip-24)" d="M 3789 121 L 3802 119 L 3911 51 L 3925 37 L 3942 2 " fill="none" id="make-me-a-hanzi-animation-24" stroke-dasharray="328 656" stroke-linecap="round"></path>

</g>
</svg>
